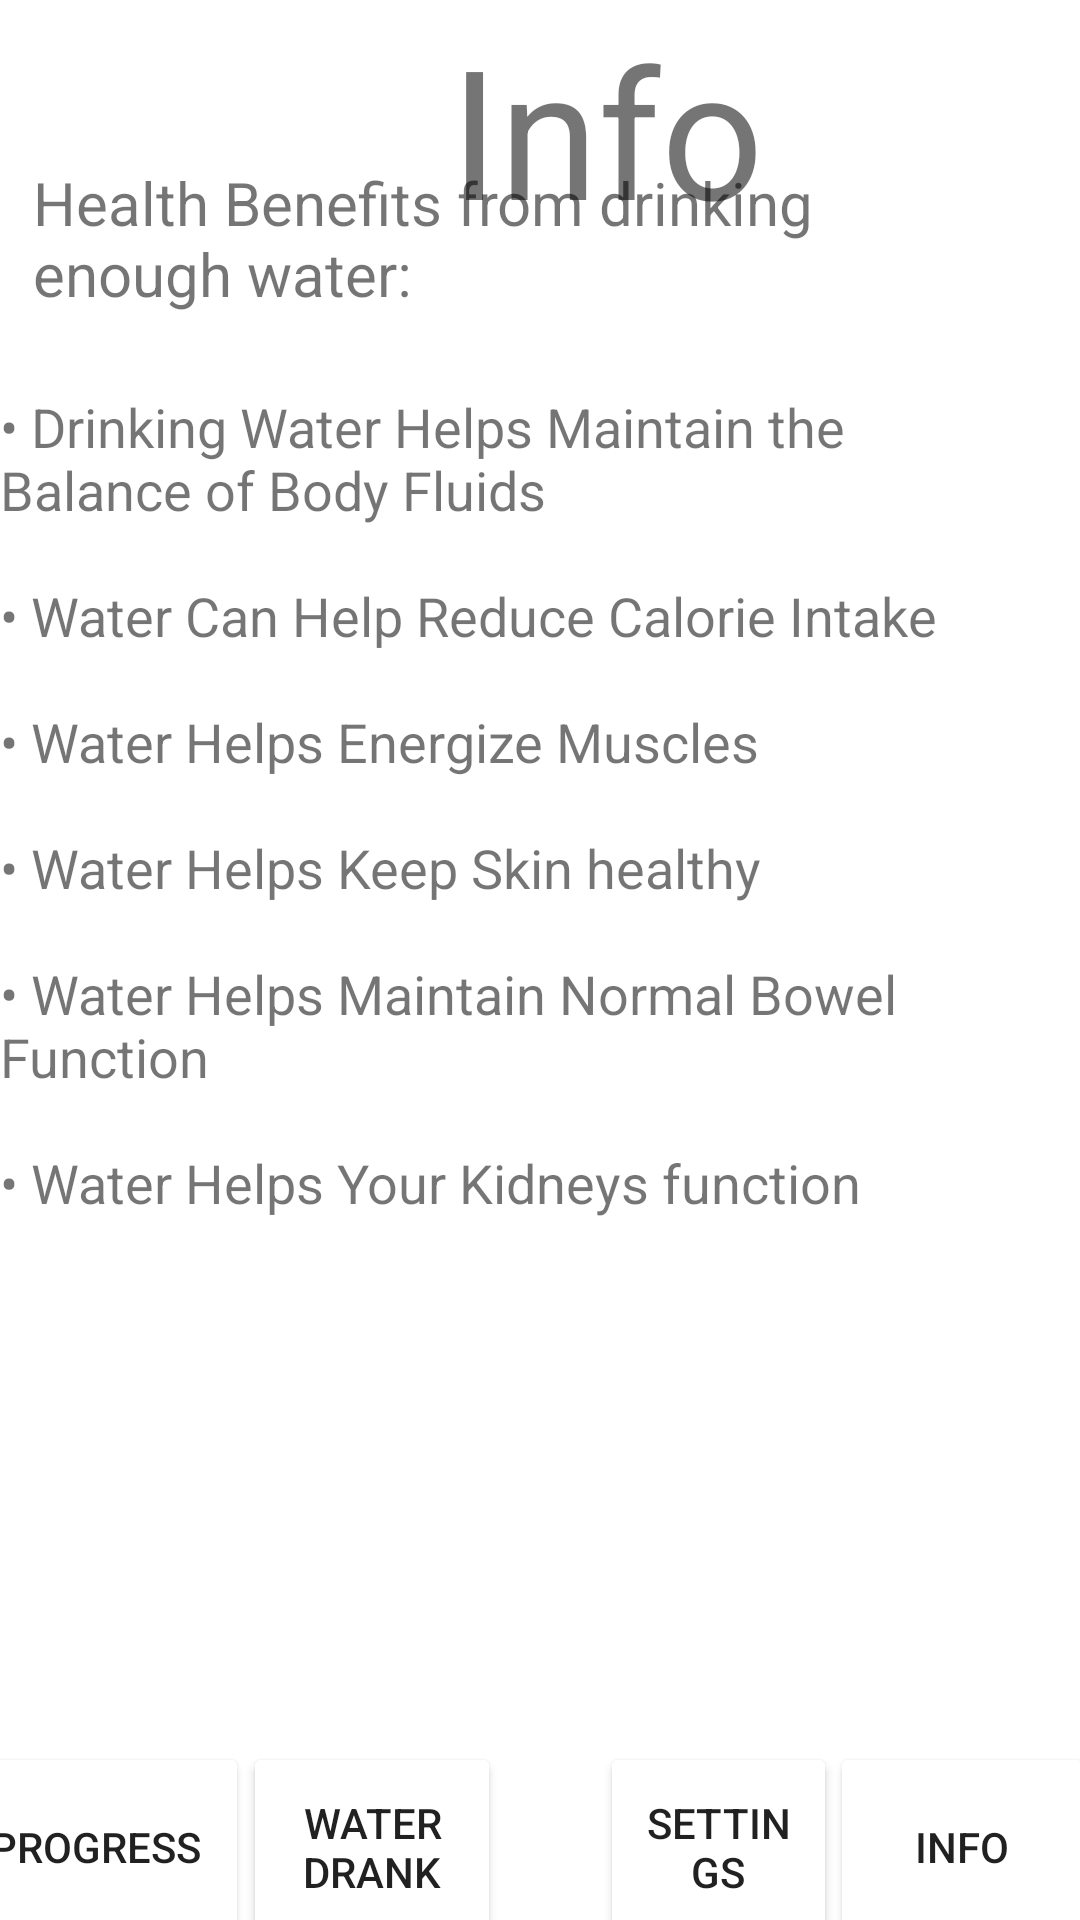

Here is an Android app screen rendered from its layout file. Give the layout XML and the strings, colors and styles it references.
<!-- AndroidManifest.xml: application theme Theme.OperationHydration -->
<!-- res/layout/activity_info.xml -->
<?xml version="1.0" encoding="utf-8"?>
<RelativeLayout xmlns:android="http://schemas.android.com/apk/res/android"
    android:id="@+id/progress_title"
    android:layout_width="match_parent"
    android:layout_height="match_parent"
    android:scaleX="1"
    android:scaleY="1">


    <TextView
        android:id="@+id/textView2"
        android:layout_width="257dp"
        android:layout_height="wrap_content"
        android:layout_alignParentStart="true"
        android:layout_alignParentTop="true"
        android:layout_alignParentEnd="true"
        android:layout_centerHorizontal="true"
        android:layout_marginStart="150dp"
        android:layout_marginTop="3dp"
        android:layout_marginEnd="3dp"
        android:text="Info"
        android:textSize="60sp" />

    <Button
        android:id="@+id/to_water"
        android:layout_width="86dp"
        android:layout_height="70dp"
        android:layout_alignParentEnd="true"
        android:layout_alignParentBottom="true"
        android:layout_marginEnd="193dp"
        android:layout_marginBottom="-11dp"
        android:backgroundTint="#00A6FF"
        android:backgroundTintMode="add"
        android:text="Water Drank" />

    <Button
        android:id="@+id/to_progress"
        android:layout_width="138dp"
        android:layout_height="70dp"
        android:layout_alignParentStart="true"
        android:layout_alignParentEnd="true"
        android:layout_alignParentBottom="true"
        android:layout_marginStart="-20dp"
        android:layout_marginEnd="277dp"
        android:layout_marginBottom="-11dp"
        android:backgroundTint="#00A6FF"
        android:backgroundTintMode="add"
        android:text="Progress" />

    <Button
        android:id="@+id/to_settings"
        android:layout_width="wrap_content"
        android:layout_height="70dp"
        android:layout_alignParentStart="true"
        android:layout_alignParentEnd="true"
        android:layout_alignParentBottom="true"
        android:layout_marginStart="200dp"
        android:layout_marginEnd="81dp"
        android:layout_marginBottom="-11dp"
        android:backgroundTint="#00A6FF"
        android:backgroundTintMode="add"
        android:text="Settings" />

    <Button
        android:id="@+id/to_info"
        android:layout_width="wrap_content"
        android:layout_height="70dp"
        android:layout_alignParentEnd="true"
        android:layout_alignParentBottom="true"
        android:layout_marginEnd="-5dp"
        android:layout_marginBottom="-11dp"
        android:backgroundTint="#00A6FF"
        android:backgroundTintMode="add"
        android:text="Info" />

    <TextView
        android:id="@+id/textView"
        android:layout_width="300dp"
        android:layout_height="51dp"
        android:layout_alignParentStart="true"
        android:layout_alignParentBottom="true"
        android:layout_marginStart="11dp"
        android:layout_marginBottom="535dp"
        android:text="@string/health_intro"
        android:textSize="20sp" />

    <TextView
        android:id="@+id/textView10"
        android:layout_width="347dp"
        android:layout_height="329dp"
        android:layout_alignParentEnd="true"
        android:layout_alignParentBottom="true"
        android:layout_marginEnd="27dp"
        android:layout_marginBottom="181dp"
        android:text="@string/text_with_bullet"
        android:textSize="18sp" />

</RelativeLayout>
<!-- resources referenced by this layout -->
<resources>
  <string name="health_intro"> Health Benefits from drinking enough water:</string>
  <string name="text_with_bullet">
          \u2022 Drinking Water Helps Maintain the Balance of Body Fluids
          \n\n\u2022 Water Can Help Reduce Calorie Intake
          \n\n\u2022 Water Helps Energize Muscles
          \n\n\u2022 Water Helps Keep Skin healthy
          \n\n\u2022 Water Helps Maintain Normal Bowel Function
          \n\n\u2022 Water Helps Your Kidneys function
      </string>
  <style name="Theme.OperationHydration" parent="Theme.MaterialComponents.DayNight.DarkActionBar">
          
          <item name="colorPrimary">#009AFF</item>
          <item name="colorPrimaryVariant">@color/purple_700</item>
          <item name="colorOnPrimary">@color/white</item>
          
          <item name="colorSecondary">@color/teal_200</item>
          <item name="colorSecondaryVariant">@color/teal_700</item>
          <item name="colorOnSecondary">@color/black</item>
          
          <item name="android:statusBarColor" tools:targetApi="l">?attr/colorPrimaryVariant</item>
          
      </style>
  <!-- not gathered from this repository: default colours our renderer supplied (Android Studio template values) -->
  <color name="purple_700">#FF3700B3</color>
  <color name="teal_200">#FF03DAC5</color>
  <color name="teal_700">#FF018786</color>
  <color name="black">#FF000000</color>
  <color name="white">#FFFFFFFF</color>
</resources>
